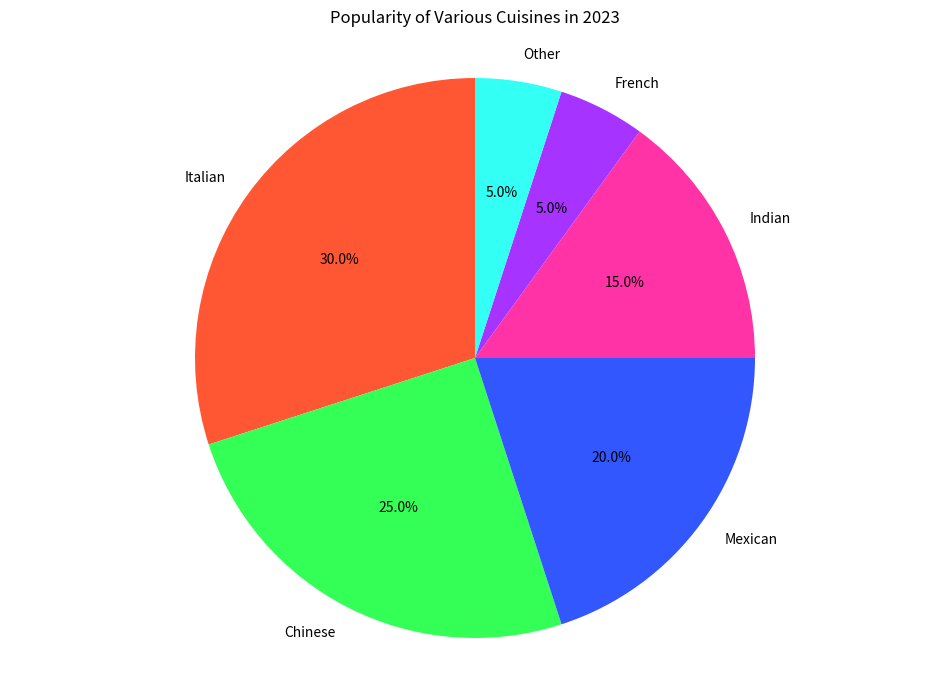

Recreate this plot in Python.

import matplotlib.pyplot as plt

cuisines = ['Italian', 'Chinese', 'Mexican', 'Indian', 'French', 'Other']
popularity = [30, 25, 20, 15, 5, 5]
colors = ['#FF5733', '#33FF57', '#3357FF', '#FF33A6', '#A633FF', '#33FFF5']

plt.figure(figsize=(12, 8))
plt.pie(popularity, labels=cuisines, autopct='%1.1f%%', colors=colors, startangle=90)

plt.title('Popularity of Various Cuisines in 2023', pad=20)
plt.axis('equal')

plt.show()
